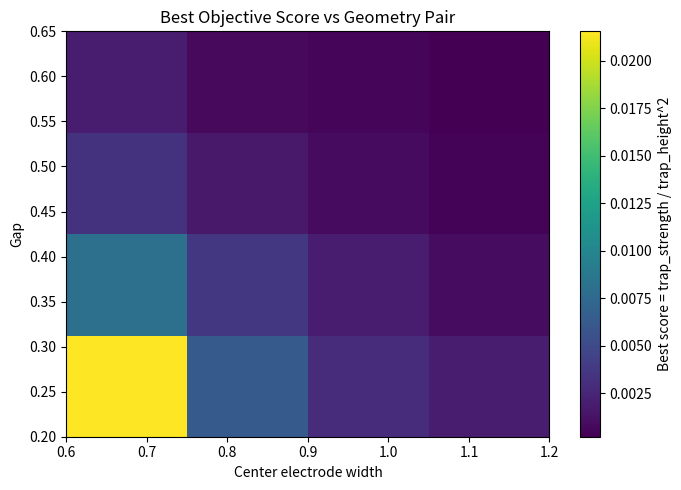
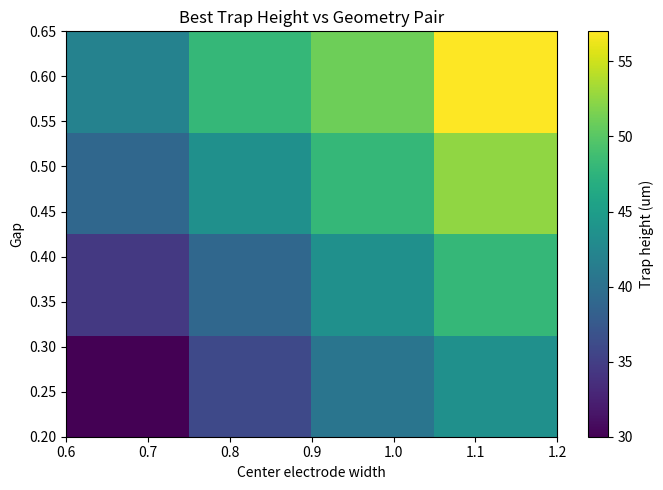
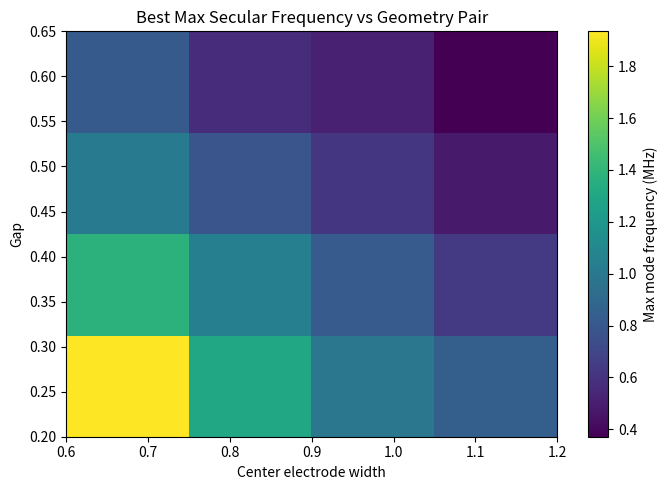
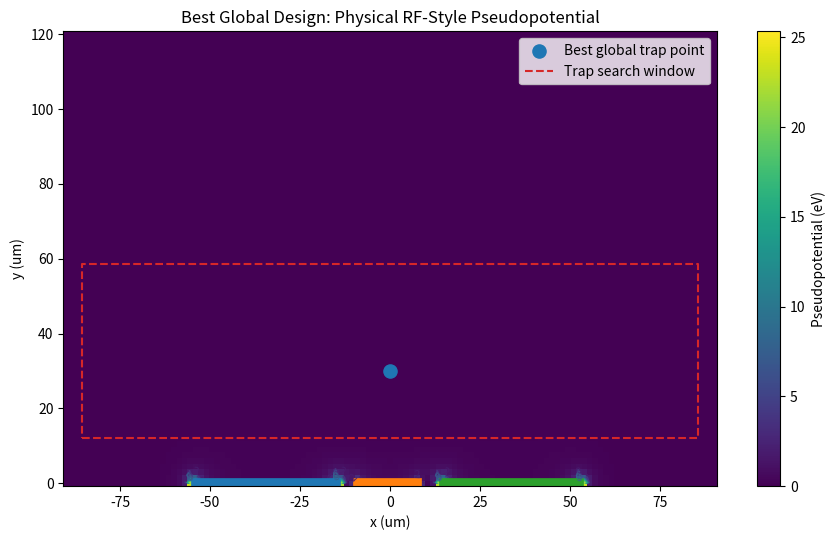
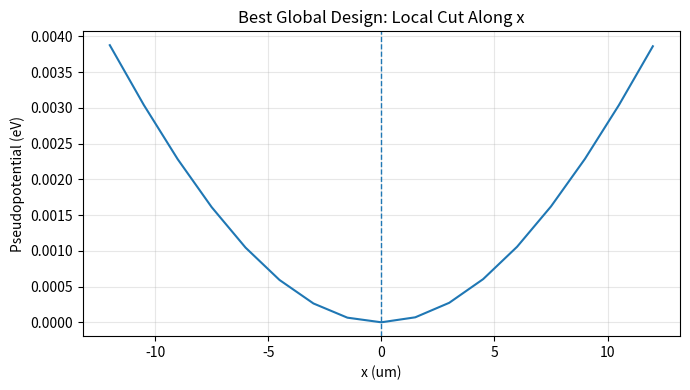
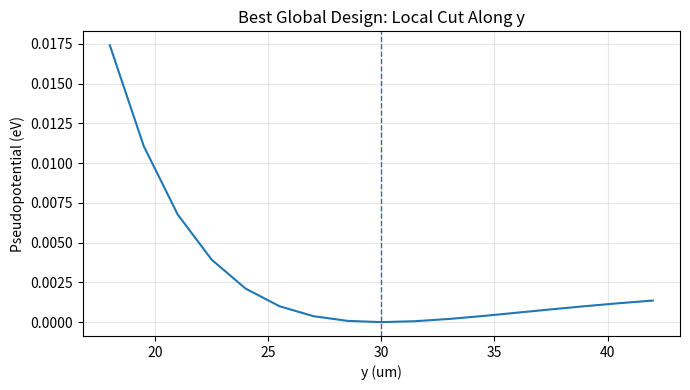

The script that saved these images, in order:
import numpy as np
import matplotlib.pyplot as plt
from scipy.sparse import lil_matrix
from scipy.sparse.linalg import spsolve


# Grid
nx, ny = 121, 81
x = np.linspace(-3.0, 3.0, nx)
y = np.linspace(0.0, 4.0, ny)
dx = x[1] - x[0]
dy = y[1] - y[0]

# Fixed side-electrode width
side_width = 1.3

# Physical scaling assumptions
e_charge = 1.602176634e-19          # C
amu = 1.66053906660e-27             # kg
ion_mass = 40.0 * amu               # 40Ca+
rf_frequency_hz = 20e6              # 20 MHz
Omega = 2.0 * np.pi * rf_frequency_hz
length_scale_m = 30e-6              # 30 um per notebook length unit

dx_phys = dx * length_scale_m
dy_phys = dy * length_scale_m

print(f'Grid: {nx} x {ny}')
print(f'dx = {dx:.3f}, dy = {dy:.3f}')
print(f'Length scale = {length_scale_m*1e6:.1f} um per notebook unit')
print(f'Ion mass = {ion_mass:.3e} kg')
print(f'RF drive frequency = {rf_frequency_hz/1e6:.1f} MHz')


def idx(i, j, nx):
    return i * nx + j

def make_electrode_masks(center_width, gap, side_width):
    center_half = center_width / 2.0
    left_center = -(center_half + gap + side_width / 2.0)
    right_center = +(center_half + gap + side_width / 2.0)

    left_mask = (x >= left_center - side_width / 2.0) & (x <= left_center + side_width / 2.0)
    center_mask = (x >= -center_half) & (x <= center_half)
    right_mask = (x >= right_center - side_width / 2.0) & (x <= right_center + side_width / 2.0)
    remaining_ground = ~(left_mask | center_mask | right_mask)
    return left_mask, center_mask, right_mask, remaining_ground

def build_boundary_problem(left_mask, center_mask, right_mask, remaining_ground, v_rf, v_dc):
    V = np.zeros((ny, nx), dtype=float)
    fixed = np.zeros((ny, nx), dtype=bool)

    # Ground outer boundaries
    V[:, 0] = 0.0
    V[:, -1] = 0.0
    V[-1, :] = 0.0
    fixed[:, 0] = True
    fixed[:, -1] = True
    fixed[-1, :] = True

    # Lower boundary electrodes
    bottom = 0
    V[bottom, left_mask] = v_dc
    V[bottom, center_mask] = v_rf
    V[bottom, right_mask] = v_dc
    V[bottom, remaining_ground] = 0.0
    fixed[bottom, :] = True
    return V, fixed

def solve_laplace(V, fixed):
    N = nx * ny
    A = lil_matrix((N, N), dtype=float)
    b = np.zeros(N, dtype=float)
    cx = 1.0 / dx**2
    cy = 1.0 / dy**2
    c0 = -2.0 * (cx + cy)

    for i in range(ny):
        for j in range(nx):
            k = idx(i, j, nx)
            if fixed[i, j]:
                A[k, k] = 1.0
                b[k] = V[i, j]
            else:
                A[k, idx(i, j, nx)] = c0
                A[k, idx(i, j - 1, nx)] = cx
                A[k, idx(i, j + 1, nx)] = cx
                A[k, idx(i - 1, j, nx)] = cy
                A[k, idx(i + 1, j, nx)] = cy

    sol = spsolve(A.tocsr(), b)
    return sol.reshape((ny, nx))

def compute_reduced_fields(Vsol):
    dV_dy, dV_dx = np.gradient(Vsol, dy, dx)
    Ex_red = -dV_dx
    Ey_red = -dV_dy
    E_red_mag = np.sqrt(Ex_red**2 + Ey_red**2)
    return Ex_red, Ey_red, E_red_mag

def compute_physical_pseudopotential(Vsol):
    Ex_red, Ey_red, E_red_mag = compute_reduced_fields(Vsol)
    Ex_phys = Ex_red / length_scale_m
    Ey_phys = Ey_red / length_scale_m
    E_phys_mag = np.sqrt(Ex_phys**2 + Ey_phys**2)
    Phi_phys_J = (e_charge**2 * E_phys_mag**2) / (4.0 * ion_mass * Omega**2)
    Phi_phys_eV = Phi_phys_J / e_charge
    return Ex_phys, Ey_phys, E_phys_mag, Phi_phys_J, Phi_phys_eV

def second_derivatives(F, i, j, dx_eff, dy_eff):
    d2F_dx2 = (F[i, j + 1] - 2.0 * F[i, j] + F[i, j - 1]) / dx_eff**2
    d2F_dy2 = (F[i + 1, j] - 2.0 * F[i, j] + F[i - 1, j]) / dy_eff**2
    d2F_dxdy = (
        F[i + 1, j + 1] - F[i + 1, j - 1] - F[i - 1, j + 1] + F[i - 1, j - 1]
    ) / (4.0 * dx_eff * dy_eff)
    return d2F_dx2, d2F_dy2, d2F_dxdy

def find_best_trap_in_window(Phi_phys_J):
    margin_j = 3
    y_min_frac = 0.10
    y_max_frac = 0.50
    i_min = max(2, int(y_min_frac * ny))
    i_max = min(ny - 3, int(y_max_frac * ny))

    best = None
    best_score = -np.inf

    for i in range(i_min, i_max):
        for j in range(margin_j, nx - margin_j):
            center = Phi_phys_J[i, j]
            neighbors = [
                Phi_phys_J[i - 1, j],
                Phi_phys_J[i + 1, j],
                Phi_phys_J[i, j - 1],
                Phi_phys_J[i, j + 1],
            ]
            if not all(center <= n for n in neighbors):
                continue

            d2x, d2y, d2xy = second_derivatives(Phi_phys_J, i, j, dx_phys, dy_phys)
            H = np.array([[d2x, d2xy], [d2xy, d2y]], dtype=float)
            eigvals, eigvecs = np.linalg.eigh(H)
            if np.min(eigvals) <= 0.0:
                continue

            trap_strength = float(np.sum(eigvals))
            trap_height_m = y[i] * length_scale_m
            objective_score = trap_strength / max(trap_height_m**2, 1e-18)

            if objective_score > best_score:
                best_score = objective_score
                best = {
                    'i': i,
                    'j': j,
                    'H_phys': H,
                    'eigvals_phys': eigvals,
                    'trap_strength': trap_strength,
                    'trap_height_m': trap_height_m,
                    'objective_score': objective_score,
                    'window': (i_min, i_max, margin_j),
                }
    return best

def evaluate_design(center_width, gap, v_rf, v_dc):
    left_mask, center_mask, right_mask, remaining_ground = make_electrode_masks(center_width, gap, side_width)
    V, fixed = build_boundary_problem(left_mask, center_mask, right_mask, remaining_ground, v_rf, v_dc)
    Vsol = solve_laplace(V, fixed)
    Ex_phys, Ey_phys, E_phys_mag, Phi_phys_J, Phi_phys_eV = compute_physical_pseudopotential(Vsol)
    best_trap = find_best_trap_in_window(Phi_phys_J)

    if best_trap is None:
        return {
            'valid': False,
            'center_width': center_width,
            'gap': gap,
            'v_rf': v_rf,
            'v_dc': v_dc,
            'left_mask': left_mask,
            'center_mask': center_mask,
            'right_mask': right_mask,
            'remaining_ground': remaining_ground,
            'Vsol': Vsol,
            'Phi_phys_J': Phi_phys_J,
            'Phi_phys_eV': Phi_phys_eV,
        }

    i = best_trap['i']
    j = best_trap['j']
    trap_x = x[j]
    trap_y = y[i]
    trap_x_m = trap_x * length_scale_m
    trap_y_m = trap_y * length_scale_m
    trap_value_eV = Phi_phys_eV[i, j]
    eigvals_phys = best_trap['eigvals_phys']
    omega_rad_s = np.sqrt(np.clip(eigvals_phys / ion_mass, 0.0, None))
    omega_hz = omega_rad_s / (2.0 * np.pi)

    return {
        'valid': True,
        'center_width': center_width,
        'gap': gap,
        'v_rf': v_rf,
        'v_dc': v_dc,
        'left_mask': left_mask,
        'center_mask': center_mask,
        'right_mask': right_mask,
        'remaining_ground': remaining_ground,
        'Vsol': Vsol,
        'Phi_phys_J': Phi_phys_J,
        'Phi_phys_eV': Phi_phys_eV,
        'trap_x': trap_x,
        'trap_y': trap_y,
        'trap_x_m': trap_x_m,
        'trap_y_m': trap_y_m,
        'trap_value_eV': trap_value_eV,
        'H_phys': best_trap['H_phys'],
        'eigvals_phys': eigvals_phys,
        'omega_hz': omega_hz,
        'trap_strength': best_trap['trap_strength'],
        'objective_score': best_trap['objective_score'],
        'window': best_trap['window'],
    }


v_rf_values = np.array([0.8, 1.2, 1.6])
v_dc_values = np.array([-2.0, -1.5, -1.0])
center_width_values = np.array([0.6, 0.8, 1.0, 1.2])
gap_values = np.array([0.2, 0.35, 0.5, 0.65])

total_cases = len(v_rf_values) * len(v_dc_values) * len(center_width_values) * len(gap_values)
print(f'Scanning {total_cases} combined designs...')

results = []
for gap in gap_values:
    for center_width in center_width_values:
        for v_dc in v_dc_values:
            for v_rf in v_rf_values:
                results.append(evaluate_design(center_width, gap, v_rf, v_dc))

valid_results = [r for r in results if r['valid']]
print(f'Valid designs found: {len(valid_results)}')
if not valid_results:
    raise RuntimeError('No valid designs found in the combined scan.')


best_global = max(valid_results, key=lambda r: r['objective_score'])

print('Best global design found.')
print(f"center_width = {best_global['center_width']:.3f}")
print(f"gap = {best_global['gap']:.3f}")
print(f"v_rf = {best_global['v_rf']:.3f}")
print(f"v_dc = {best_global['v_dc']:.3f}")
print(f"trap location = ({best_global['trap_x_m']*1e6:.1f} um, {best_global['trap_y_m']*1e6:.1f} um)")
print(f"trap pseudopotential at point = {best_global['trap_value_eV']:.3e} eV")
print(f"objective_score = {best_global['objective_score']:.3e}")
print('Approximate secular frequencies:')
for k, f in enumerate(best_global['omega_hz'], start=1):
    print(f'  mode {k}: {f/1e6:.3f} MHz')


best_score_map = np.zeros((len(gap_values), len(center_width_values)))
best_height_map = np.zeros((len(gap_values), len(center_width_values)))
best_freq_map = np.zeros((len(gap_values), len(center_width_values)))

for ig, gap in enumerate(gap_values):
    for iw, center_width in enumerate(center_width_values):
        group = [r for r in valid_results if np.isclose(r['gap'], gap) and np.isclose(r['center_width'], center_width)]
        if group:
            best_here = max(group, key=lambda r: r['objective_score'])
            best_score_map[ig, iw] = best_here['objective_score']
            best_height_map[ig, iw] = best_here['trap_y_m'] * 1e6
            best_freq_map[ig, iw] = np.max(best_here['omega_hz']) / 1e6

fig, ax = plt.subplots(figsize=(7, 5))
im = ax.imshow(best_score_map, origin='lower', aspect='auto', extent=[center_width_values[0], center_width_values[-1], gap_values[0], gap_values[-1]])
ax.set_title('Best Objective Score vs Geometry Pair')
ax.set_xlabel('Center electrode width')
ax.set_ylabel('Gap')
fig.colorbar(im, ax=ax, label='Best score = trap_strength / trap_height^2')
plt.tight_layout()
plt.show()

fig, ax = plt.subplots(figsize=(7, 5))
im = ax.imshow(best_height_map, origin='lower', aspect='auto', extent=[center_width_values[0], center_width_values[-1], gap_values[0], gap_values[-1]])
ax.set_title('Best Trap Height vs Geometry Pair')
ax.set_xlabel('Center electrode width')
ax.set_ylabel('Gap')
fig.colorbar(im, ax=ax, label='Trap height (um)')
plt.tight_layout()
plt.show()

fig, ax = plt.subplots(figsize=(7, 5))
im = ax.imshow(best_freq_map, origin='lower', aspect='auto', extent=[center_width_values[0], center_width_values[-1], gap_values[0], gap_values[-1]])
ax.set_title('Best Max Secular Frequency vs Geometry Pair')
ax.set_xlabel('Center electrode width')
ax.set_ylabel('Gap')
fig.colorbar(im, ax=ax, label='Max mode frequency (MHz)')
plt.tight_layout()
plt.show()


X, Y = np.meshgrid(x, y)
X_um = X * length_scale_m * 1e6
Y_um = Y * length_scale_m * 1e6

i_min, i_max, margin_j = best_global['window']
x_left_um = x[margin_j] * length_scale_m * 1e6
x_right_um = x[nx - margin_j - 1] * length_scale_m * 1e6
y_bottom_um = y[i_min] * length_scale_m * 1e6
y_top_um = y[i_max - 1] * length_scale_m * 1e6

fig, ax = plt.subplots(figsize=(9, 5.5))
im = ax.pcolormesh(X_um, Y_um, best_global['Phi_phys_eV'], shading='auto')
cs = ax.contour(X_um, Y_um, best_global['Phi_phys_eV'], levels=15)
ax.clabel(cs, inline=True, fontsize=8)
ax.scatter([best_global['trap_x_m'] * 1e6], [best_global['trap_y_m'] * 1e6], s=90, label='Best global trap point')
ax.plot(x[best_global['left_mask']] * length_scale_m * 1e6, np.full(np.sum(best_global['left_mask']), 0.0), linewidth=7)
ax.plot(x[best_global['center_mask']] * length_scale_m * 1e6, np.full(np.sum(best_global['center_mask']), 0.0), linewidth=7)
ax.plot(x[best_global['right_mask']] * length_scale_m * 1e6, np.full(np.sum(best_global['right_mask']), 0.0), linewidth=7)
ax.plot([x_left_um, x_right_um, x_right_um, x_left_um, x_left_um], [y_bottom_um, y_bottom_um, y_top_um, y_top_um, y_bottom_um], linestyle='--', linewidth=1.5, label='Trap search window')
ax.set_title('Best Global Design: Physical RF-Style Pseudopotential')
ax.set_xlabel('x (um)')
ax.set_ylabel('y (um)')
ax.legend()
fig.colorbar(im, ax=ax, label='Pseudopotential (eV)')
plt.tight_layout()
plt.show()


min_i = int(np.argmin(np.abs(y * length_scale_m - best_global['trap_y_m'])))
min_j = int(np.argmin(np.abs(x * length_scale_m - best_global['trap_x_m'])))

j_window = slice(max(min_j - 8, 0), min(min_j + 9, nx))
i_window = slice(max(min_i - 8, 0), min(min_i + 9, ny))

fig, ax = plt.subplots(figsize=(7, 4))
ax.plot(x[j_window] * length_scale_m * 1e6, best_global['Phi_phys_eV'][min_i, j_window])
ax.axvline(best_global['trap_x_m'] * 1e6, linestyle='--', linewidth=1)
ax.set_title('Best Global Design: Local Cut Along x')
ax.set_xlabel('x (um)')
ax.set_ylabel('Pseudopotential (eV)')
ax.grid(True, alpha=0.3)
plt.tight_layout()
plt.show()

fig, ax = plt.subplots(figsize=(7, 4))
ax.plot(y[i_window] * length_scale_m * 1e6, best_global['Phi_phys_eV'][i_window, min_j])
ax.axvline(best_global['trap_y_m'] * 1e6, linestyle='--', linewidth=1)
ax.set_title('Best Global Design: Local Cut Along y')
ax.set_xlabel('y (um)')
ax.set_ylabel('Pseudopotential (eV)')
ax.grid(True, alpha=0.3)
plt.tight_layout()
plt.show()


print('Hardware-Facing Design Summary')
print('------------------------------')
print(f"Geometry:")
print(f"  center_width = {best_global['center_width']:.3f}")
print(f"  gap = {best_global['gap']:.3f}")
print(f"  side_width = {side_width:.3f}")
print(f"Voltages:")
print(f"  v_rf = {best_global['v_rf']:.3f}")
print(f"  v_dc = {best_global['v_dc']:.3f}")
print(f"Trap location:")
print(f"  x = {best_global['trap_x_m']*1e6:.1f} um")
print(f"  y = {best_global['trap_y_m']*1e6:.1f} um")
print(f"Trap scale:")
print(f"  pseudopotential at trap point = {best_global['trap_value_eV']:.3e} eV")
print(f"  objective_score = {best_global['objective_score']:.3e}")
print(f"Approximate secular frequencies:")
for k, f in enumerate(best_global['omega_hz'], start=1):
    print(f'  mode {k}: {f/1e6:.3f} MHz')


print('\n--- Design Sanity Checks ---')
trap_height_um = best_global['trap_y_m'] * 1e6
max_freq_mhz = np.max(best_global['omega_hz']) / 1e6
pseudo_mev = best_global['trap_value_eV'] * 1e3

print(f'Trap height (um): {trap_height_um:.2f}')
print(f'Max secular frequency (MHz): {max_freq_mhz:.2f}')
print(f'Pseudopotential at trap point (meV): {pseudo_mev:.3f}')

if trap_height_um < 10:
    print('Warning: trap may be too close to the surface.')
elif trap_height_um > 100:
    print('Warning: trap may be too far from the surface.')
else:
    print('Trap height is in a plausible surface-trap range.')

if max_freq_mhz < 0.5:
    print('Warning: confinement may be weak.')
elif max_freq_mhz > 10:
    print('Warning: confinement may be unusually strong for this simplified model.')
else:
    print('Frequency scale is in a plausible trapped-ion range.')
